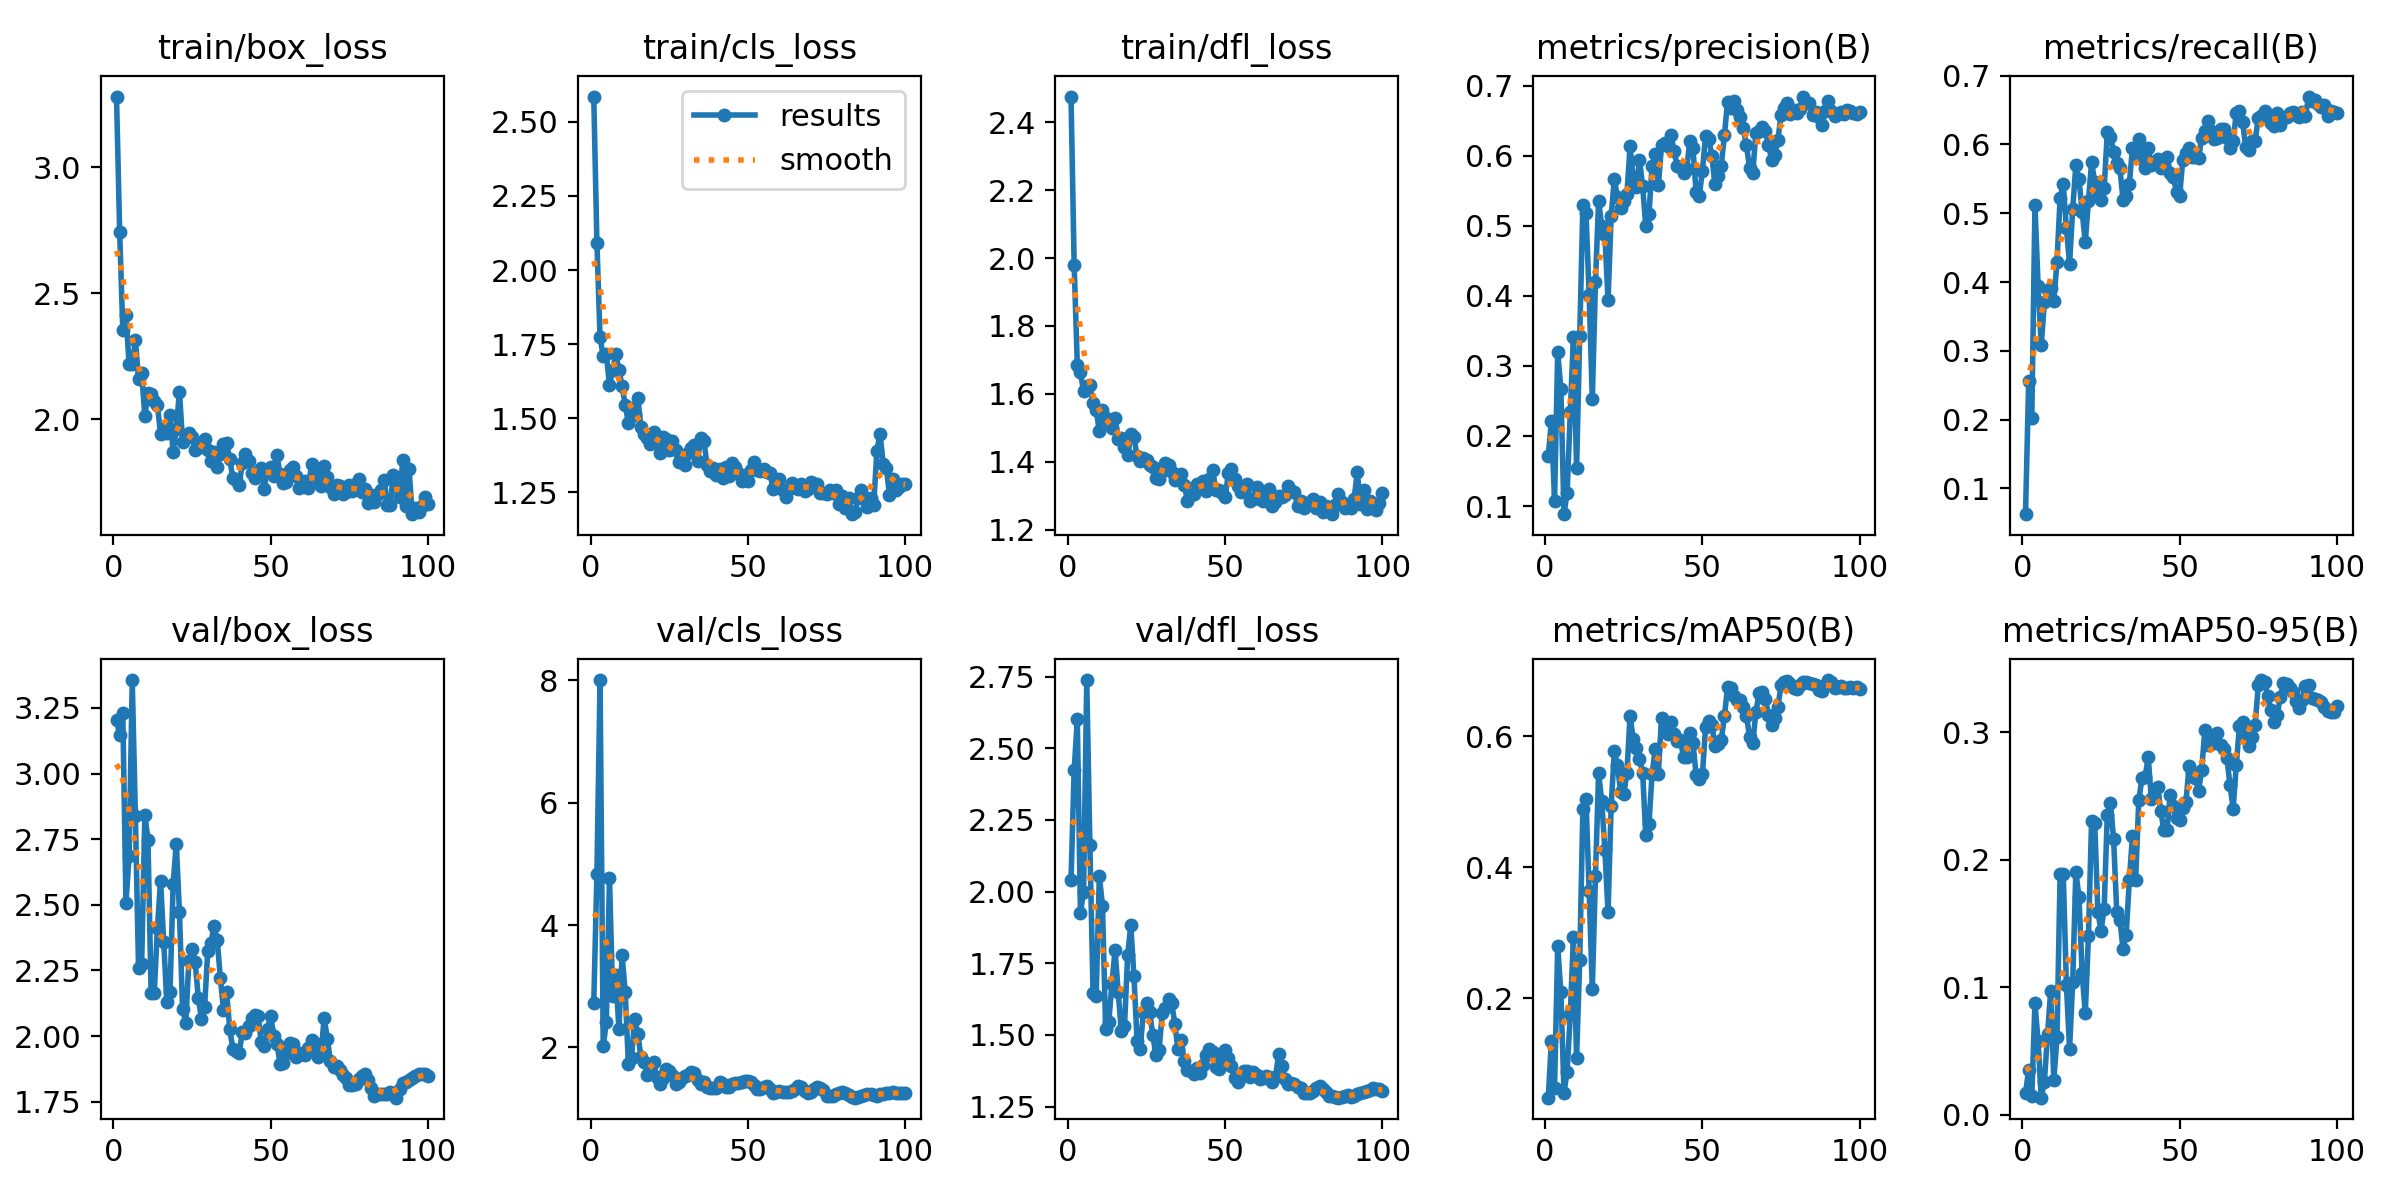

The file beside this chart, header and first rows:
epoch, time, train/box_loss, train/cls_loss, train/dfl_loss, metrics/precision(B), metrics/recall(B), metrics/mAP50(B), metrics/mAP50-95(B), val/box_loss, val/cls_loss, val/dfl_loss, lr/pg0, lr/pg1, lr/pg2
1, 5.733, 3.28, 2.585, 2.476, 0.1716, 0.06264, 0.04817, 0.01682, 3.205, 2.732, 2.04, 0.00034, 0.00034, 0.00034
2, 9.627, 2.743, 2.092, 1.98, 0.2208, 0.2557, 0.1345, 0.03544, 3.146, 4.834, 2.424, 0.0006931, 0.0006931, 0.0006931
3, 13.56, 2.354, 1.772, 1.685, 0.1076, 0.2021, 0.06361, 0.01492, 3.229, 8.006, 2.601, 0.001039, 0.001039, 0.001039
4, 17.44, 2.414, 1.711, 1.663, 0.3201, 0.5123, 0.2797, 0.08744, 2.507, 2.015, 1.925, 0.001378, 0.001378, 0.001378
5, 21.35, 2.22, 1.716, 1.608, 0.2674, 0.3945, 0.2092, 0.05773, 2.685, 2.414, 1.999, 0.00171, 0.00171, 0.00171
6, 25.34, 2.218, 1.612, 1.623, 0.08837, 0.308, 0.05606, 0.01352, 3.356, 4.771, 2.738, 0.001901, 0.001901, 0.001901
7, 29.27, 2.315, 1.663, 1.625, 0.1192, 0.3714, 0.08801, 0.02604, 2.84, 2.847, 2.164, 0.001881, 0.001881, 0.001881
8, 33.16, 2.159, 1.716, 1.574, 0.2344, 0.3878, 0.1752, 0.0631, 2.258, 3.179, 1.648, 0.001861, 0.001861, 0.001861
9, 37.05, 2.182, 1.663, 1.552, 0.3411, 0.3907, 0.2937, 0.09726, 2.275, 2.293, 1.637, 0.001842, 0.001842, 0.001842
10, 40.98, 2.014, 1.609, 1.491, 0.1541, 0.3721, 0.1085, 0.02717, 2.843, 3.506, 2.055, 0.001822, 0.001822, 0.001822
11, 44.9, 2.106, 1.545, 1.553, 0.3424, 0.4295, 0.2583, 0.06081, 2.748, 2.906, 1.951, 0.001802, 0.001802, 0.001802
12, 48.9, 2.101, 1.485, 1.53, 0.5292, 0.522, 0.4884, 0.189, 2.163, 1.725, 1.522, 0.001782, 0.001782, 0.001782
13, 52.83, 2.074, 1.534, 1.516, 0.5179, 0.5421, 0.5039, 0.1885, 2.165, 1.829, 1.545, 0.001762, 0.001762, 0.001762
14, 56.75, 2.056, 1.51, 1.498, 0.401, 0.478, 0.3632, 0.1016, 2.412, 2.468, 1.678, 0.001743, 0.001743, 0.001743
15, 60.62, 1.942, 1.569, 1.53, 0.2523, 0.4265, 0.2137, 0.05194, 2.592, 2.221, 1.796, 0.001723, 0.001723, 0.001723
16, 64.52, 1.965, 1.471, 1.467, 0.4192, 0.5063, 0.3864, 0.104, 2.36, 1.841, 1.649, 0.001703, 0.001703, 0.001703
17, 68.41, 1.947, 1.446, 1.471, 0.5353, 0.5697, 0.5436, 0.1904, 2.129, 1.768, 1.513, 0.001683, 0.001683, 0.001683
18, 72.33, 2.019, 1.432, 1.443, 0.4996, 0.5496, 0.5007, 0.1707, 2.166, 1.554, 1.53, 0.001663, 0.001663, 0.001663
19, 76.21, 1.872, 1.414, 1.419, 0.4873, 0.5024, 0.4262, 0.1112, 2.578, 1.698, 1.778, 0.001644, 0.001644, 0.001644
20, 80.08, 1.961, 1.453, 1.483, 0.3936, 0.4584, 0.3313, 0.07953, 2.733, 1.753, 1.883, 0.001624, 0.001624, 0.001624
21, 83.97, 2.11, 1.434, 1.472, 0.5141, 0.5175, 0.494, 0.1402, 2.473, 1.515, 1.705, 0.001604, 0.001604, 0.001604
22, 87.85, 1.911, 1.384, 1.417, 0.5669, 0.5739, 0.5768, 0.2304, 2.103, 1.395, 1.48, 0.001584, 0.001584, 0.001584
23, 91.86, 1.935, 1.436, 1.403, 0.5409, 0.5459, 0.5565, 0.2289, 2.052, 1.501, 1.451, 0.001564, 0.001564, 0.001564
24, 95.73, 1.944, 1.43, 1.412, 0.5259, 0.5252, 0.515, 0.1594, 2.285, 1.649, 1.581, 0.001545, 0.001545, 0.001545
25, 99.64, 1.93, 1.394, 1.404, 0.5354, 0.519, 0.5113, 0.1445, 2.331, 1.608, 1.61, 0.001525, 0.001525, 0.001525
26, 103.5, 1.88, 1.425, 1.39, 0.545, 0.5368, 0.5443, 0.1618, 2.281, 1.549, 1.579, 0.001505, 0.001505, 0.001505
27, 107.4, 1.887, 1.392, 1.383, 0.6134, 0.6175, 0.6315, 0.2354, 2.146, 1.405, 1.499, 0.001485, 0.001485, 0.001485
28, 111.4, 1.906, 1.353, 1.352, 0.5682, 0.6115, 0.5957, 0.2447, 2.066, 1.429, 1.428, 0.001465, 0.001465, 0.001465
29, 115.4, 1.923, 1.351, 1.35, 0.5549, 0.5884, 0.5815, 0.2164, 2.109, 1.491, 1.448, 0.001446, 0.001446, 0.001446
30, 119.3, 1.877, 1.341, 1.372, 0.5945, 0.5727, 0.5647, 0.1592, 2.323, 1.535, 1.575, 0.001426, 0.001426, 0.001426
31, 123.2, 1.833, 1.382, 1.397, 0.5566, 0.5653, 0.5444, 0.1532, 2.355, 1.542, 1.595, 0.001406, 0.001406, 0.001406
32, 127.1, 1.872, 1.4, 1.391, 0.4995, 0.5198, 0.4486, 0.13, 2.419, 1.596, 1.627, 0.001386, 0.001386, 0.001386
33, 130.9, 1.81, 1.408, 1.369, 0.5165, 0.5251, 0.4657, 0.1412, 2.368, 1.575, 1.612, 0.001366, 0.001366, 0.001366
34, 134.8, 1.863, 1.356, 1.346, 0.585, 0.5429, 0.5422, 0.1841, 2.223, 1.465, 1.539, 0.001347, 0.001347, 0.001347
35, 138.7, 1.904, 1.435, 1.355, 0.6022, 0.5943, 0.5801, 0.2186, 2.1, 1.396, 1.451, 0.001327, 0.001327, 0.001327
36, 142.6, 1.907, 1.424, 1.363, 0.5577, 0.5829, 0.5429, 0.1839, 2.167, 1.433, 1.481, 0.001307, 0.001307, 0.001307
37, 146.6, 1.842, 1.344, 1.332, 0.6149, 0.6085, 0.6278, 0.2466, 2.026, 1.351, 1.408, 0.001287, 0.001287, 0.001287
38, 150.5, 1.765, 1.322, 1.285, 0.6179, 0.5787, 0.6137, 0.2637, 1.951, 1.342, 1.378, 0.001267, 0.001267, 0.001267
39, 154.4, 1.759, 1.331, 1.302, 0.6135, 0.5653, 0.6039, 0.2645, 1.943, 1.338, 1.374, 0.001248, 0.001248, 0.001248
40, 158.3, 1.741, 1.307, 1.306, 0.6294, 0.5943, 0.6212, 0.2807, 1.938, 1.333, 1.364, 0.001228, 0.001228, 0.001228
41, 162.3, 1.826, 1.328, 1.336, 0.6071, 0.5705, 0.6034, 0.2475, 2.015, 1.426, 1.386, 0.001208, 0.001208, 0.001208
42, 166.1, 1.864, 1.299, 1.325, 0.5849, 0.5742, 0.5923, 0.2503, 2.012, 1.403, 1.368, 0.001188, 0.001188, 0.001188
43, 170.1, 1.836, 1.335, 1.344, 0.5836, 0.5787, 0.5938, 0.257, 2.039, 1.346, 1.395, 0.001168, 0.001168, 0.001168
44, 174, 1.787, 1.307, 1.315, 0.5759, 0.566, 0.5681, 0.238, 2.068, 1.357, 1.429, 0.001149, 0.001149, 0.001149
45, 177.9, 1.766, 1.35, 1.349, 0.5812, 0.569, 0.569, 0.2232, 2.082, 1.403, 1.452, 0.001129, 0.001129, 0.001129
46, 181.8, 1.786, 1.337, 1.376, 0.6214, 0.5817, 0.6054, 0.2234, 2.075, 1.422, 1.44, 0.001109, 0.001109, 0.001109
47, 185.7, 1.806, 1.315, 1.317, 0.6111, 0.5585, 0.5899, 0.2511, 1.978, 1.418, 1.388, 0.001089, 0.001089, 0.001089
48, 189.6, 1.726, 1.288, 1.317, 0.5477, 0.5526, 0.5413, 0.242, 1.963, 1.432, 1.379, 0.001069, 0.001069, 0.001069
49, 193.6, 1.804, 1.309, 1.309, 0.543, 0.5308, 0.5348, 0.2326, 2.028, 1.452, 1.415, 0.00105, 0.00105, 0.00105
50, 197.5, 1.812, 1.289, 1.295, 0.5785, 0.5257, 0.5416, 0.2312, 2.076, 1.448, 1.446, 0.00103, 0.00103, 0.00103
51, 201.4, 1.776, 1.325, 1.366, 0.6286, 0.5779, 0.6137, 0.2407, 2.002, 1.425, 1.418, 0.00101, 0.00101, 0.00101
52, 205.3, 1.86, 1.352, 1.379, 0.6247, 0.5869, 0.6228, 0.2455, 1.97, 1.387, 1.39, 0.0009902, 0.0009902, 0.0009902
53, 209.2, 1.782, 1.326, 1.35, 0.6003, 0.5951, 0.6176, 0.2734, 1.895, 1.324, 1.348, 0.0009704, 0.0009704, 0.0009704
54, 213.1, 1.747, 1.323, 1.328, 0.5591, 0.5824, 0.5845, 0.2689, 1.896, 1.325, 1.337, 0.0009506, 0.0009506, 0.0009506
55, 216.9, 1.753, 1.33, 1.311, 0.5713, 0.5814, 0.5874, 0.2645, 1.938, 1.348, 1.353, 0.0009308, 0.0009308, 0.0009308
56, 220.9, 1.799, 1.318, 1.322, 0.5861, 0.5798, 0.5941, 0.2541, 1.975, 1.366, 1.375, 0.000911, 0.000911, 0.000911
57, 224.7, 1.81, 1.317, 1.336, 0.6298, 0.6092, 0.6307, 0.27, 1.969, 1.321, 1.375, 0.0008912, 0.0008912, 0.0008912
58, 228.6, 1.777, 1.26, 1.286, 0.6773, 0.6189, 0.6754, 0.3018, 1.92, 1.249, 1.354, 0.0008714, 0.0008714, 0.0008714
59, 232.6, 1.728, 1.271, 1.291, 0.668, 0.6346, 0.6743, 0.2901, 1.934, 1.272, 1.37, 0.0008516, 0.0008516, 0.0008516
60, 236.4, 1.745, 1.296, 1.324, 0.6785, 0.62, 0.6607, 0.2908, 1.932, 1.278, 1.36, 0.0008318, 0.0008318, 0.0008318
... 40 more rows
